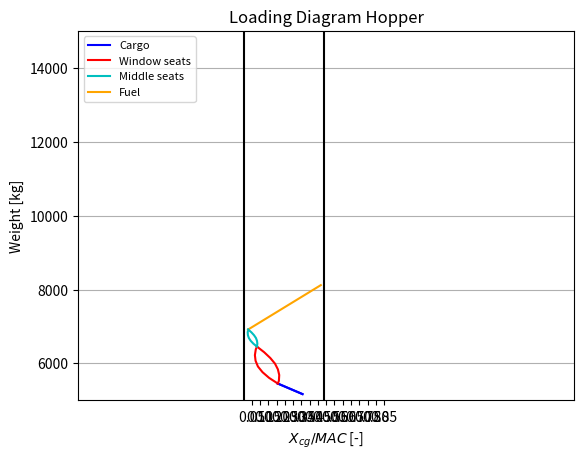

The matplotlib source for this figure:
import numpy as np
import matplotlib.pyplot as plt
import math as m
from matplotlib.colors import *
'''
Function 'loading_diagram' can be used to plot the loading diagram of either the RJ85 or the RJXX.
Inputs of function are:
: Hopper (input as a string)f
plot: single or combined (input as a string)
'''
def cgboundaries():
    min_xcg_Hopper = min(loading_diagram()[0]) - 0.02
    max_xcg_Hopper = max(loading_diagram()[2]) + 0.02
    return min_xcg_Hopper, max_xcg_Hopper

def loading_diagram():
    # Define Hopper input parameters
    MTOW                    = 8618.25503                                             # [kg]
    MAC                     = 2    #??                                          # [m]
    MAC_start               = 7   # ??                                          # [m]
    OEW                     = 0.6*MTOW    # ??                                          # [kg]
    X_oew                   = 0.3569                                           # [percentage of MAC] Still Assumed!
    M_fuel                  = 1200                                              # To not exceed the MTOW, a fuel weight of 6249 [kg] is used!!!
    M_payload               = 1748   #??                                            # [kg] both cargo and passengers
    N_pax                   = 19                                               # [-]
    M_pax                   = 77                                               # [kg]
    N_seat_abreast          = 3                                                 # [-]
    N_rows                  = 6
    seat_pitch              = 0.762     #30 inches (ADSEE)
    cabin_length            = 7.366  #Jetstream                                           # [m]
    length                  = 16.38  #Jetstream + 2 [m]
    tailcone_length         = 4.2084                                             #3/5*(length-2m-cabin_length)
    nosecone_length         = 2.8056                                             #2/5*(length-2m-cabin_length)
    cabin_start             = nosecone_length
    cabin_start_relative    = (nosecone_length-MAC_start)/MAC
    cabin_end_relative      = (nosecone_length+cabin_length-MAC_start)/MAC
    effective_cabin_length  = cabin_length-7*seat_pitch
    galley_length           = (cabin_length-effective_cabin_length)/2
    X_fuel_absolute         = MAC/2                                             # Schatting, nog niet uitgerekend!!!!!!!!
    X_fuel                  = 13                                                   # [m] location of cg fuel
    X_tank                  = 13                                              # [m] location of cg tank
    M_front_cargo           = 285    # No cargo spaces                  # [kg]
    M_rear_cargo            = 0                      # [kg]
    x_front_cargo_absolute  = 2    # ??
    x_rear_cargo_absolute   = 0
    X_front_cargo           = (x_front_cargo_absolute - MAC_start)/MAC
    X_rear_cargo            = (x_rear_cargo_absolute - MAC_start)/MAC
    emergency_space         = 0.2    # ??   # [m]
    # ____________________________________________________________________________

    # Function to calculate the cg by adding extra mass:
    def cg_calc(CurrentMass,Current_cg,Extra_mass,cg_extra_mass):
        New_mass = CurrentMass + Extra_mass
        New_cg = (Current_cg*CurrentMass+Extra_mass*cg_extra_mass)/New_mass
        return New_mass, New_cg

    cg_pos_front_load  = [X_oew]
    weight_front_load = [OEW]


    # First load the cargo from the front :
    New_mass, New_cg = cg_calc(weight_front_load[-1],cg_pos_front_load[-1],M_front_cargo,X_front_cargo)
    cg_pos_front_load.append(New_cg)
    weight_front_load.append(New_mass)
    # Now add the cargo to the back:
    New_mass, New_cg = cg_calc(weight_front_load[-1],cg_pos_front_load[-1],M_rear_cargo,X_rear_cargo)
    cg_pos_front_load.append(New_cg)
    weight_front_load.append(New_mass)


    #First load the passengers from the front, 2 window rows first
    for i in range(8):
        if i>0 and i<4: # First 3 rows
            New_mass, New_cg = cg_calc(weight_front_load[-1],cg_pos_front_load[-1],2*M_pax,((nosecone_length+i*seat_pitch-MAC_start)/MAC))
            cg_pos_front_load.append(New_cg)
            weight_front_load.append(New_mass)
        if i>3 and i<7: # Next 3 rows
            New_mass, New_cg = cg_calc(weight_front_load[-1], cg_pos_front_load[-1], 2 * M_pax,
                                       ((nosecone_length + i * seat_pitch + emergency_space - MAC_start) / MAC))
            cg_pos_front_load.append(New_cg)
            weight_front_load.append(New_mass)
        if i>6: #Last row 1 person
            New_mass, New_cg = cg_calc(weight_front_load[-1],cg_pos_front_load[-1],1*M_pax,((nosecone_length+i*seat_pitch+emergency_space-MAC_start)/MAC))
            cg_pos_front_load.append(New_cg)
            weight_front_load.append(New_mass)

    #Load the passengers from the front, 1 middle row seaters now
    for i in range(7):
        if i>0 and i<4: #First 3 rows
            New_mass, New_cg = cg_calc(weight_front_load[-1],cg_pos_front_load[-1],1*M_pax,((nosecone_length+i*seat_pitch-MAC_start)/MAC))
            cg_pos_front_load.append(New_cg)
            weight_front_load.append(New_mass)
        if i > 3:  # Next 3 rows
            New_mass, New_cg = cg_calc(weight_front_load[-1], cg_pos_front_load[-1], 1 * M_pax,
                                       ((nosecone_length + i * seat_pitch + emergency_space - MAC_start) / MAC))
            cg_pos_front_load.append(New_cg)
            weight_front_load.append(New_mass)
    # ____________________________________________________________________________

    cg_pos_rear_load  = [X_oew]
    weight_rear_load = [OEW]

    # This time round, we load everything from the rear of the plane, starting with cargo:
    New_mass, New_cg = cg_calc(weight_rear_load[-1],cg_pos_rear_load[-1],M_rear_cargo,X_rear_cargo)
    cg_pos_rear_load.append(New_cg)
    weight_rear_load.append(New_mass)
    New_mass, New_cg = cg_calc(weight_rear_load[-1],cg_pos_rear_load[-1],M_front_cargo,X_front_cargo)
    cg_pos_rear_load.append(New_cg)
    weight_rear_load.append(New_mass)

    # Load the passengers from the rear, Last row only 1 person extra
    for i in range(8):
        if i > 6:  # Only last row
            New_mass, New_cg = cg_calc(weight_rear_load[-1], cg_pos_rear_load[-1], 1 * M_pax,
                                       ((nosecone_length + i * seat_pitch + emergency_space - MAC_start) / MAC))
            cg_pos_rear_load.append(New_cg)
            weight_rear_load.append(New_mass)

    # Load window passengers from rear
    for i in range(6, 0, -1):
        if i > 3 and i < 7: # Row 4-6
            New_mass, New_cg = cg_calc(weight_rear_load[-1], cg_pos_rear_load[-1], 2 * M_pax,
                                       ((nosecone_length + i * seat_pitch + emergency_space - MAC_start) / MAC))
            cg_pos_rear_load.append(New_cg)
            weight_rear_load.append(New_mass)
        if i < 4: # Row 1-3
            New_mass, New_cg = cg_calc(weight_rear_load[-1], cg_pos_rear_load[-1], 2 * M_pax,
                                       ((nosecone_length + i * seat_pitch - MAC_start) / MAC))
            cg_pos_rear_load.append(New_cg)
            weight_rear_load.append(New_mass)

    # Load middle passengers from rear
    for i in range(6, 0, -1):
        if i > 3 and i < 7:  # Row 4-6
            New_mass, New_cg = cg_calc(weight_rear_load[-1], cg_pos_rear_load[-1], 1 * M_pax,
                                       ((nosecone_length + i * seat_pitch + emergency_space - MAC_start) / MAC))
            cg_pos_rear_load.append(New_cg)
            weight_rear_load.append(New_mass)
        if i < 4:  # Row 1-3
            New_mass, New_cg = cg_calc(weight_rear_load[-1], cg_pos_rear_load[-1], 1 * M_pax,
                                       ((nosecone_length + i * seat_pitch - MAC_start) / MAC))
            cg_pos_rear_load.append(New_cg)
            weight_rear_load.append(New_mass)

    # ____________________________________________________________________________

    # Tanking the fuel, since there is only one way to do this it is both from the front and rear
    New_mass, New_cg = cg_calc(weight_rear_load[-1],cg_pos_rear_load[-1],M_fuel, (X_fuel- MAC_start) / MAC)
    cg_pos_rear_load.append(New_cg)
    weight_rear_load.append(New_mass)


    return [cg_pos_front_load, weight_front_load, cg_pos_rear_load, weight_rear_load]

min_xcg_Hopper = min(loading_diagram()[0]) - 0.02
max_xcg_Hopper = max(loading_diagram()[2]) + 0.02

def plot_loadings():
    fig, ax = plt.subplots()
    plt.plot(loading_diagram()[0][0:3]  , loading_diagram()[1][0:3]  , label = 'Cargo', color='b')
    plt.plot(loading_diagram()[0][2:10] , loading_diagram()[1][2:10] , label = 'Window seats', color='r')
    plt.plot(loading_diagram()[0][9:16], loading_diagram()[1][9:16], label = 'Middle seats', color='c')
    plt.plot(loading_diagram()[2][-2:]  , loading_diagram()[3][-2:]  , label = 'Fuel', color='orange')
    plt.plot(loading_diagram()[2][0:3]  , loading_diagram()[3][0:3]  , color='b')
    plt.plot(loading_diagram()[2][2:10] , loading_diagram()[3][2:10] , color='r')
    plt.plot(loading_diagram()[2][9:16], loading_diagram()[3][9:16],  color='c')

    plt.title('Loading Diagram Hopper')
    plt.xlabel(r'$X_{cg}/MAC$ [-]')
    plt.ylabel('Weight [kg]')
    plt.ylim((5000,15000))
    plt.xlim(-1,2)
    plt.xticks(np.arange(0.05,0.90,0.05))
    ax.set(facecolor='w')
    plt.axvline(min_xcg_Hopper, ymin=0, ymax=1, color='black', linestyle='-')
    plt.axvline(max_xcg_Hopper, ymin=0, ymax=1, color='black', linestyle='-')
    # Get 2% margin lines:

    # Legend:
    plt.legend(loc=2, prop={'size': 8})
    plt.grid(axis='y')
    plt.show()

print('Minimum x_cg Hopper:', min_xcg_Hopper)
print('Maximum x_cg Hopper:', max_xcg_Hopper)
print()

plot_loadings()
